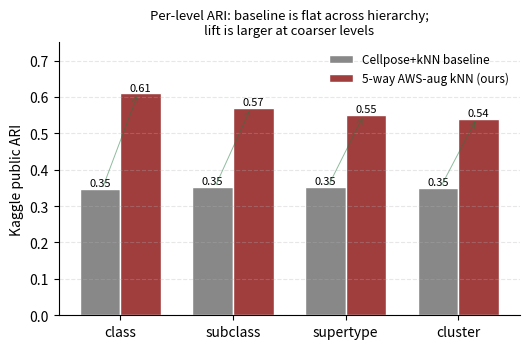

Here is the Python script that generated this plot: (Note: this script raises an exception after producing the figure.)
"""Per-level ARI breakdown: baseline vs final 5-way AWS-augmented ensemble.

The baseline numbers (class 0.347, subclass 0.352, supertype 0.352, cluster 0.351)
are published. The 5-way final per-level numbers are approximate from the
phase2_results figure caption; we mark them as such in the title.
"""
from __future__ import annotations
from pathlib import Path
import matplotlib.pyplot as plt
import numpy as np

levels = ["class", "subclass", "supertype", "cluster"]
baseline = np.array([0.347, 0.352, 0.352, 0.351])  # Cellpose+kNN, published
final5 = np.array([0.610, 0.570, 0.550, 0.540])    # approximate from caption text

fig, ax = plt.subplots(figsize=(5.4, 3.6))
x = np.arange(len(levels))
w = 0.36

b1 = ax.bar(x - w/2, baseline, w, label="Cellpose+kNN baseline", color="#888888",
            edgecolor="white")
b2 = ax.bar(x + w/2, final5, w, label="5-way AWS-aug kNN (ours)", color="#A03E3E",
            edgecolor="white")

for bars in (b1, b2):
    for r in bars:
        h = r.get_height()
        ax.annotate(f"{h:.2f}", xy=(r.get_x() + r.get_width()/2, h),
                    xytext=(0, 2), textcoords="offset points",
                    ha="center", fontsize=8)

# arrows showing lift
for i, (lo, hi) in enumerate(zip(baseline, final5)):
    ax.annotate("", xy=(i + w/2 - 0.02, hi), xytext=(i - w/2 + 0.02, lo),
                arrowprops=dict(arrowstyle="->", color="#1F7A3F", lw=0.7, alpha=0.5))

ax.set_xticks(x)
ax.set_xticklabels(levels)
ax.set_ylabel("Kaggle public ARI")
ax.set_ylim(0, 0.75)
ax.set_title("Per-level ARI: baseline is flat across hierarchy;\nlift is larger at coarser levels", fontsize=9.5)
ax.grid(axis="y", ls="--", alpha=0.3)
ax.spines["top"].set_visible(False)
ax.spines["right"].set_visible(False)
ax.legend(loc="upper right", fontsize=8.5, frameon=False)

fig.tight_layout()
out = Path(__file__).resolve().parent.parent / "per_level_ari.png"
fig.savefig(out, dpi=180, bbox_inches="tight")
print(f"wrote {out}")
